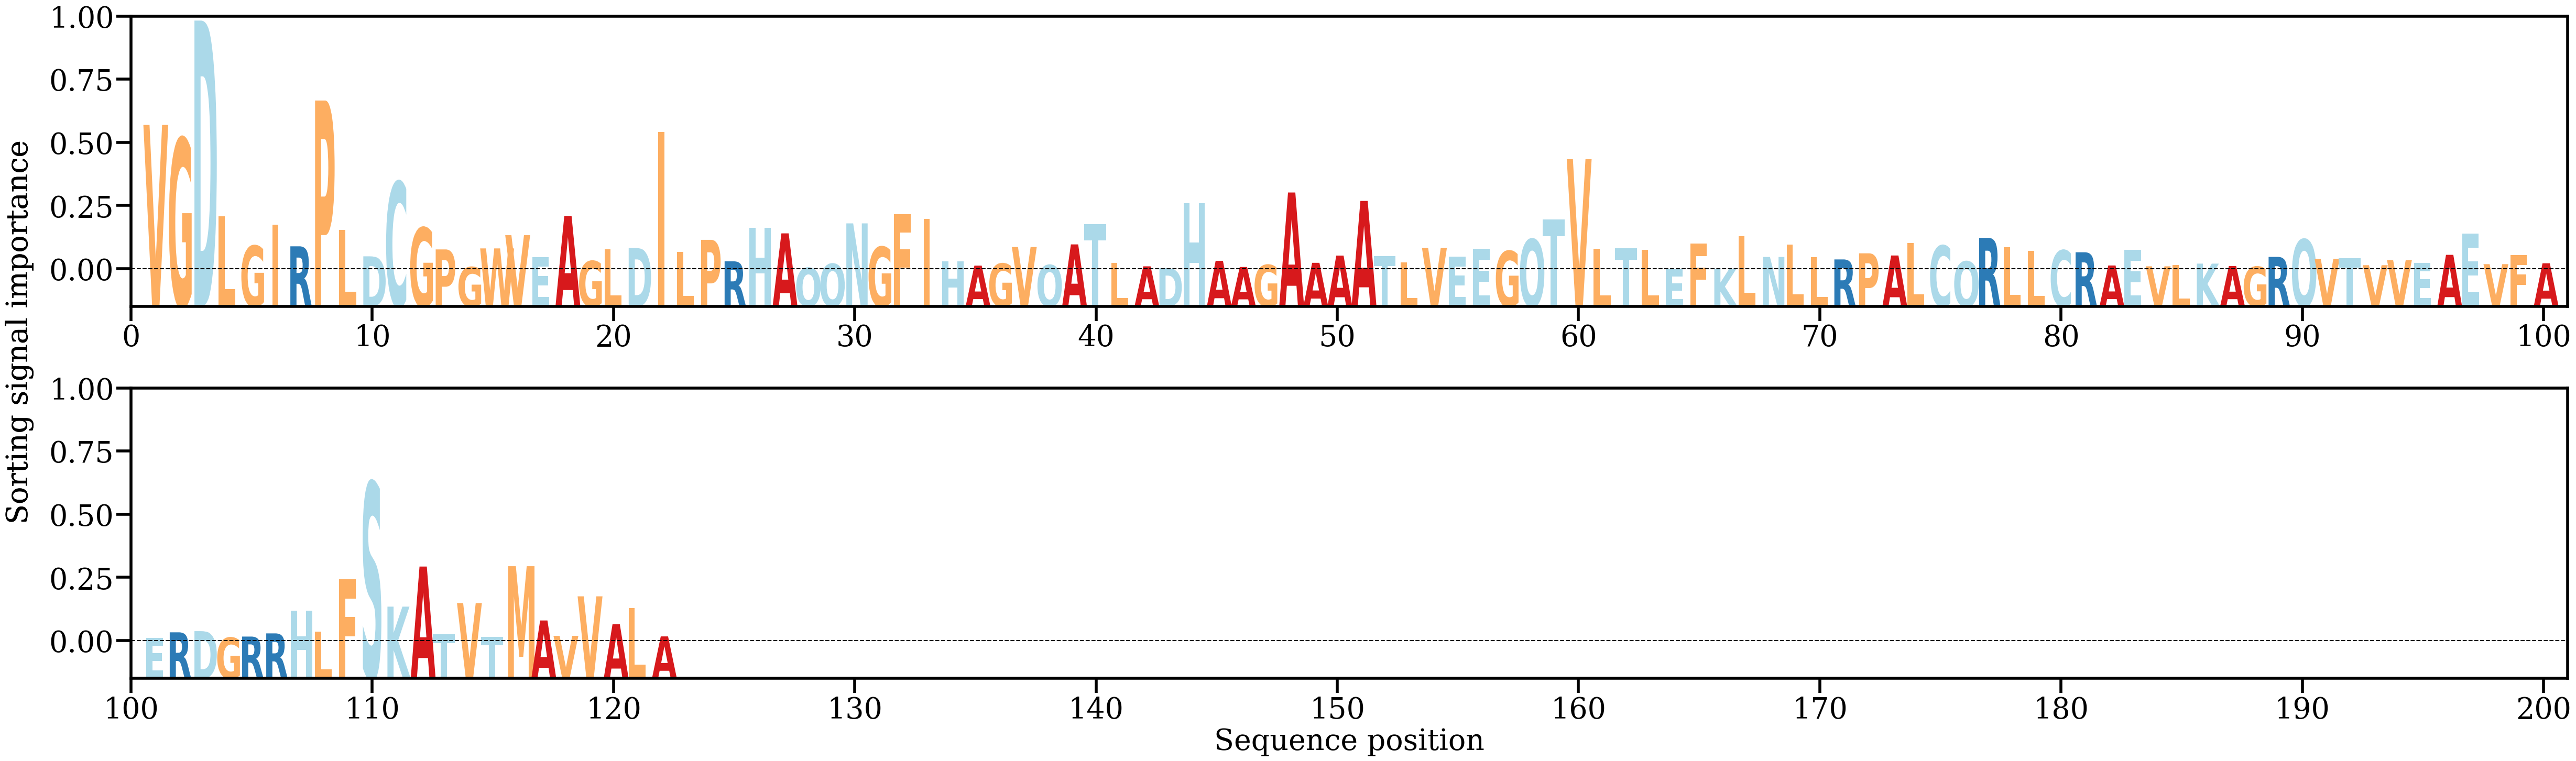

Data behind this chart, as committed beside it:
AA, Alpha
V, [0.0404073]
G, [0.03662841]
D, [0.06955453]
L, [0.01493802]
G, [0.0066437]
I, [0.01255776]
R, [0.00648929]
P, [0.0472211]
L, [0.01113372]
D, [0.00369361]
C, [0.02450662]
G, [0.01169534]
P, [0.00562056]
G, [0.00067978]
W, [0.00590474]
V, [0.00959808]
E, [0.00349404]
A, [0.01498383]
G, [0.00237545]
L, [0.00564715]
D, [0.00602781]
I, [0.03846198]
L, [0.00488969]
P, [0.00830237]
R, [0.00229494]
H, [0.01165945]
A, [0.01010878]
Q, [0.0004656]
Q, [0.00160089]
N, [0.01289871]
G, [0.0063365]
F, [0.01539204]
I, [0.01414499]
H, [0.00224426]
A, [0.00109238]
G, [0.00166464]
V, [0.00629269]
Q, [0.0012538]
A, [0.00702528]
T, [0.01262383]
L, [0.00187225]
A, [0.00089981]
D, [0.00040442]
H, [0.01847845]
A, [0.00244053]
A, [0.00071681]
G, [0.00129354]
A, [0.0215262]
A, [0.00187939]
A, [0.00390166]
A, [0.01916874]
T, [0.00375913]
L, [0.00204298]
V, [0.00604019]
E, [0.00358744]
E, [0.00586965]
G, [0.00518555]
Q, [0.00847709]
T, [0.01400205]
V, [0.03084111]
... 62 more rows
